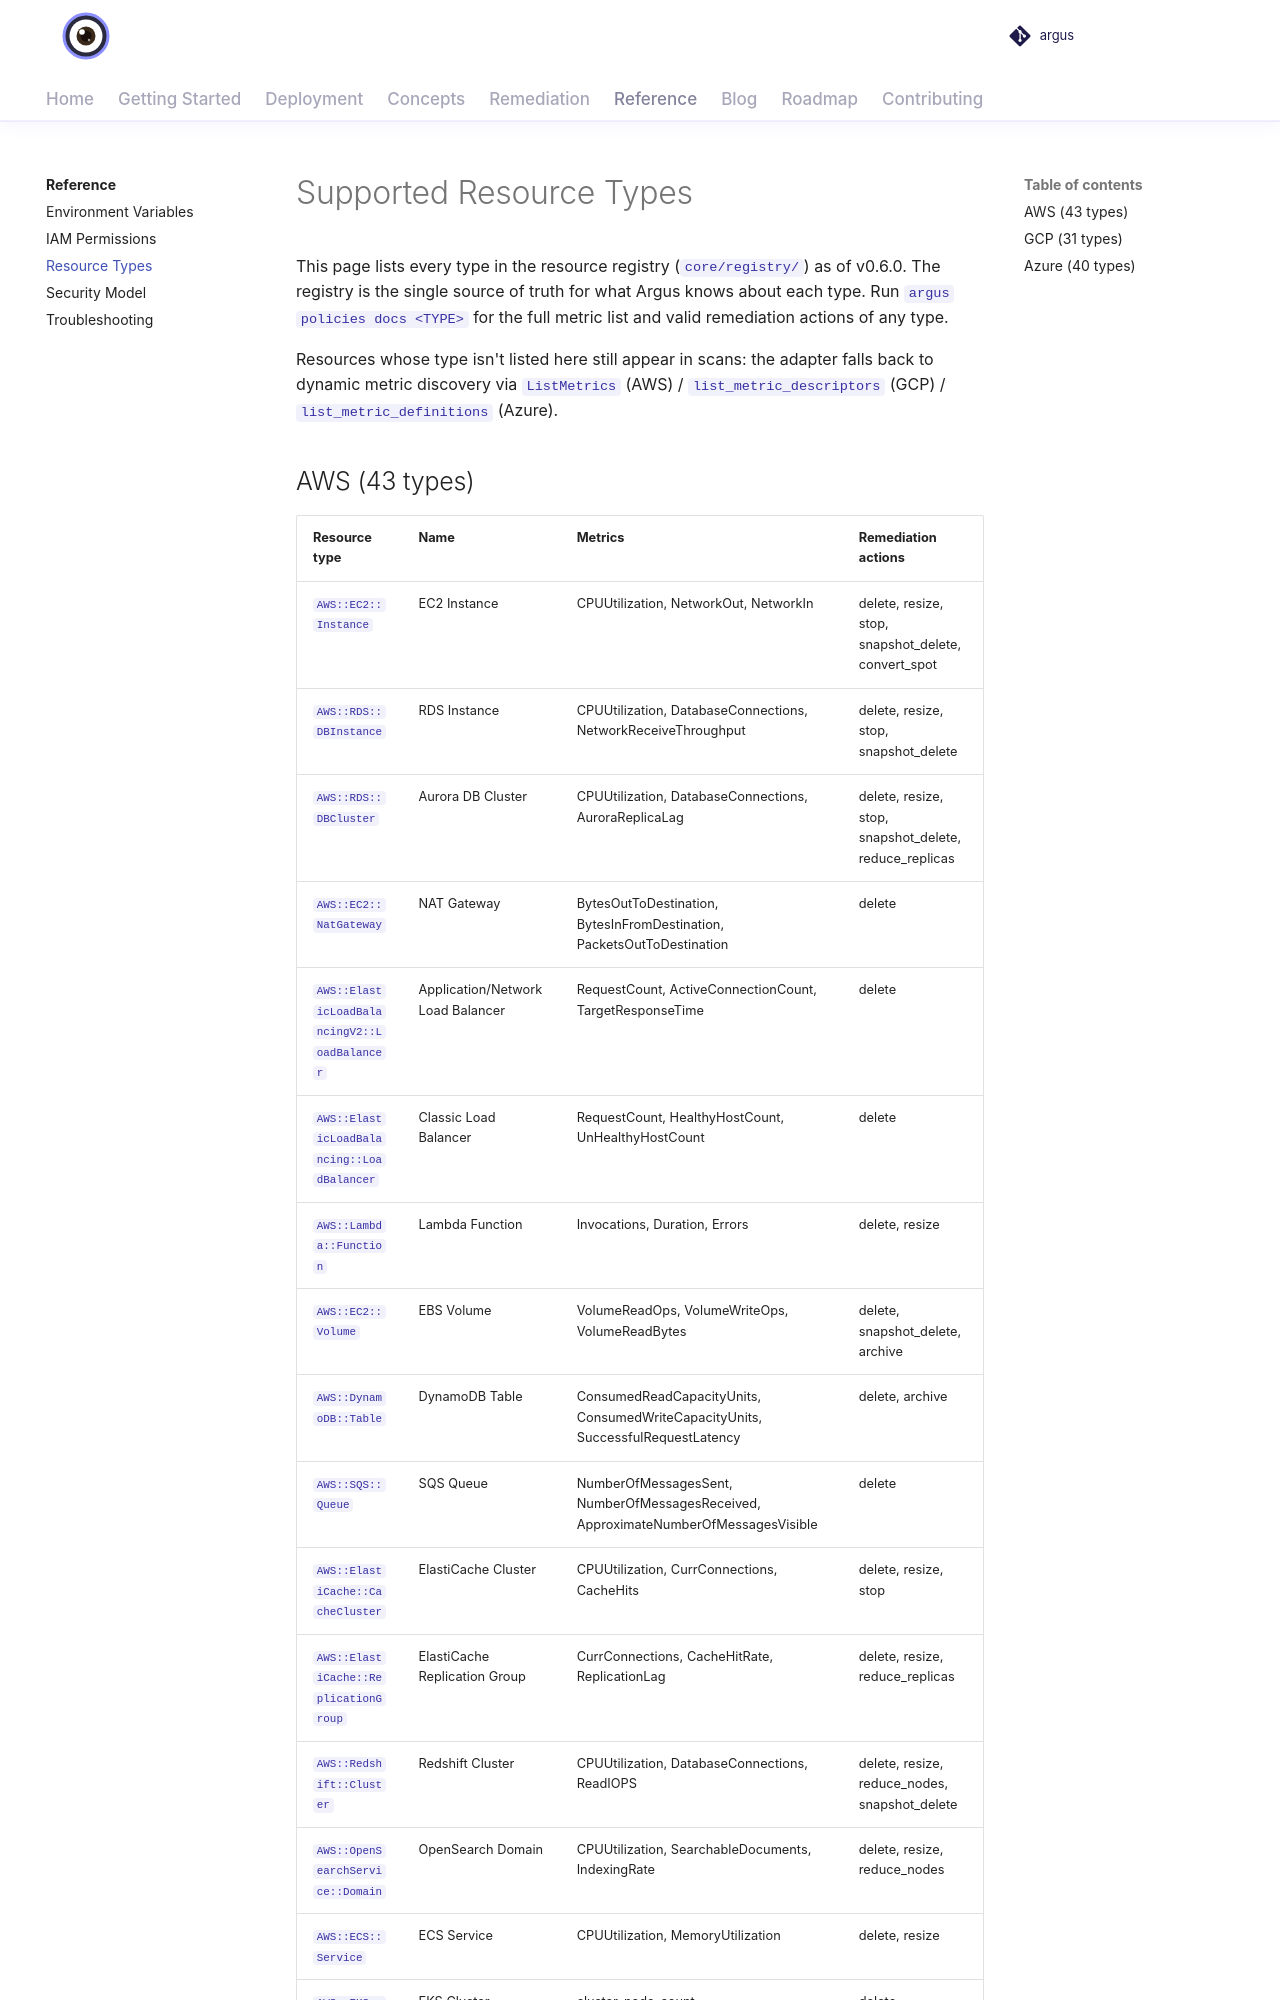

repository: vamshisiddarth/argus · page: 0.6.0/reference/resource-types/index.html · generator: mkdocs

# Supported Resource Types

This page lists every type in the resource registry (`core/registry/`) as of v0.6.0. The registry is
the single source of truth for what Argus knows about each type. Run `argus policies docs <TYPE>` for the full metric list and
valid remediation actions of any type.

Resources whose type isn't listed here still appear in scans: the adapter falls back to dynamic
metric discovery via `ListMetrics` (AWS) / `list_metric_descriptors` (GCP) / `list_metric_definitions` (Azure).
